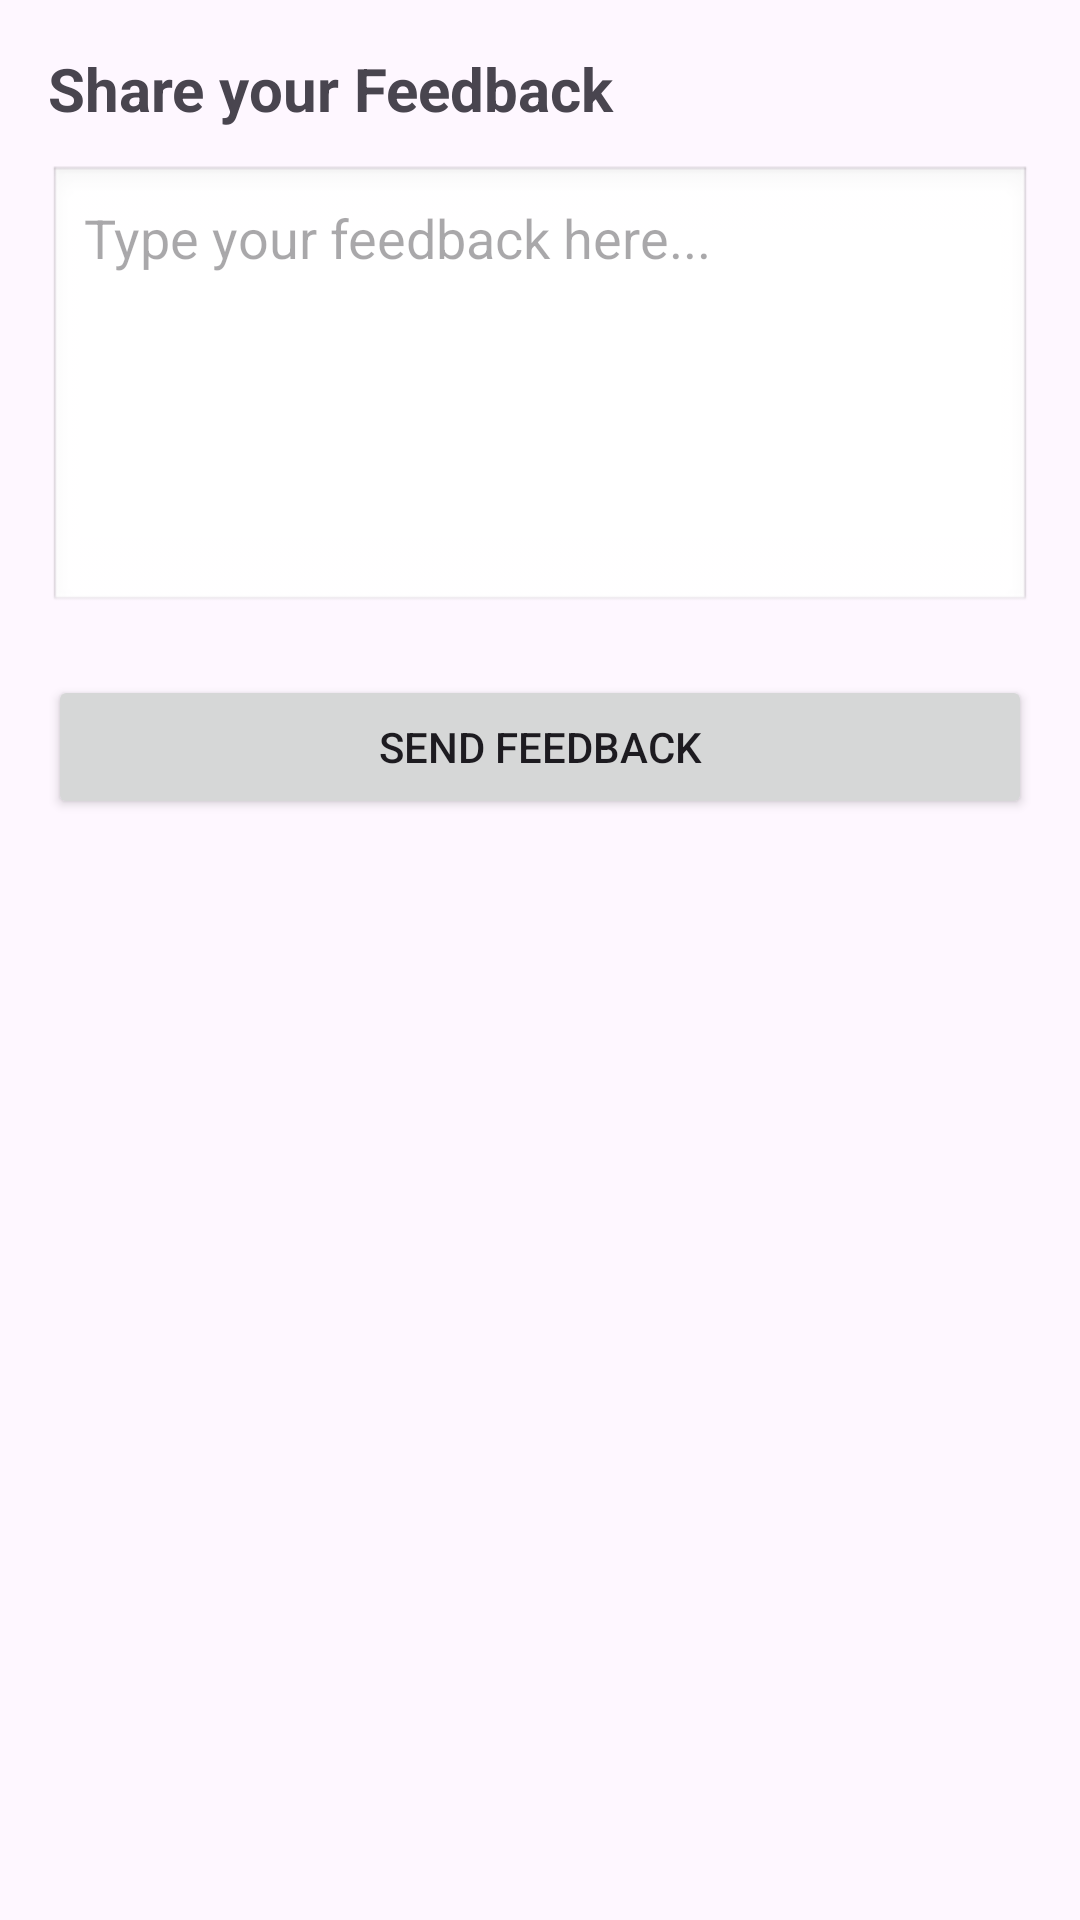

Reconstruct the res/layout file that produces this screen, plus the resources it refers to.
<!-- AndroidManifest.xml: application theme Theme.Dont_count -->
<!-- res/layout/activity_feedback.xml -->
<?xml version="1.0" encoding="utf-8"?>
<LinearLayout xmlns:android="http://schemas.android.com/apk/res/android"
    android:orientation="vertical"
    android:padding="16dp"
    android:layout_width="match_parent"
    android:layout_height="match_parent">

    <TextView
        android:layout_width="wrap_content"
        android:layout_height="wrap_content"
        android:text="Share your Feedback"
        android:textSize="20sp"
        android:textStyle="bold"
        android:layout_marginBottom="12dp"/>

    <EditText
        android:id="@+id/feedbackInput"
        android:layout_width="match_parent"
        android:layout_height="150dp"
        android:gravity="top|start"
        android:hint="Type your feedback here..."
        android:background="@android:drawable/edit_text"
        android:padding="12dp"
        android:inputType="textMultiLine"
        android:scrollbars="vertical"
        android:overScrollMode="always"/>

    <Button
        android:id="@+id/sendButton"
        android:layout_width="match_parent"
        android:layout_height="wrap_content"
        android:text="Send Feedback"
        android:layout_marginTop="20dp"/>
</LinearLayout>
<!-- resources referenced by this layout -->
<resources>
  <style name="Theme.Dont_count" parent="Base.Theme.Dont_count" />
  <style name="Base.Theme.Dont_count" parent="Theme.Material3.DayNight.NoActionBar">
          
          
      </style>
</resources>
